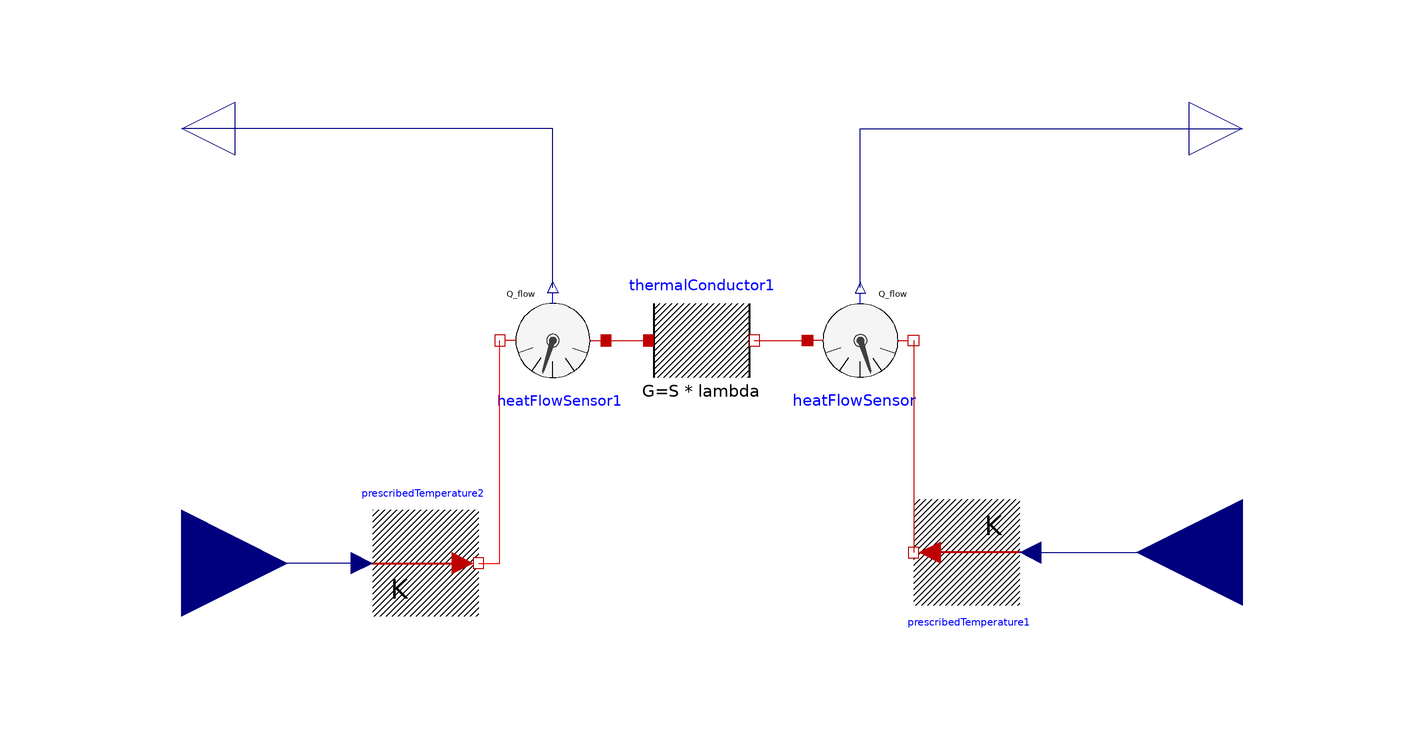

Above is the diagram view of the following Modelica model: its components placed by their Placement annotations and its connect equations drawn as lines.

model Wall
      // parametre
      parameter Modelica.SIunits.Area S = 1 "Surface of the wall without windows";
      parameter Modelica.SIunits.SurfaceCoefficientOfHeatTransfer lambda = 0.3 "Surfacic thermic conductance of the wall in W/(K.m^2)";
      // Composants
      Modelica.Thermal.HeatTransfer.Sources.PrescribedTemperature prescribedTemperature1 annotation(
        Placement(visible = true, transformation(origin = {48, -40}, extent = {{-10, -10}, {10, 10}}, rotation = 180)));
      Modelica.Thermal.HeatTransfer.Sensors.HeatFlowSensor heatFlowSensor annotation(
        Placement(visible = true, transformation(origin = {28, 0}, extent = {{10, -10}, {-10, 10}}, rotation = 180)));
      Modelica.Blocks.Interfaces.RealInput T_b "Input temperature" annotation(
        Placement(transformation(extent = {{-20, -20}, {20, 20}}, rotation = 180, origin = {100, -40}), iconTransformation(extent = {{-20, -20}, {20, 20}}, rotation = 180, origin = {80, -20})));
      Modelica.Blocks.Interfaces.RealOutput Q_b "Output heat flow" annotation(
        Placement(transformation(extent = {{90, 30}, {110, 50}}), iconTransformation(extent = {{60, 0}, {100, 40}})));
      Modelica.Thermal.HeatTransfer.Sources.PrescribedTemperature prescribedTemperature2 annotation(
        Placement(transformation(extent = {{-10, -10}, {10, 10}}, rotation = 0, origin = {-54, -42})));
      Modelica.Thermal.HeatTransfer.Sensors.HeatFlowSensor heatFlowSensor1 annotation(
        Placement(transformation(extent = {{-10, -10}, {10, 10}}, rotation = 180, origin = {-30, 0})));
      Modelica.Blocks.Interfaces.RealInput T_a "Input temperature" annotation(
        Placement(transformation(extent = {{-20, -20}, {20, 20}}, rotation = 0, origin = {-100, -42}), iconTransformation(extent = {{-20, -20}, {20, 20}}, rotation = 0, origin = {-80, -20})));
      Modelica.Blocks.Interfaces.RealOutput Q_a "Output heat flow" annotation(
        Placement(transformation(extent = {{-10, -10}, {10, 10}}, rotation = 180, origin = {-100, 40}), iconTransformation(extent = {{-20, -20}, {20, 20}}, rotation = 180, origin = {-80, 20})));
      Modelica.Thermal.HeatTransfer.Components.ThermalConductor thermalConductor1(G = S * lambda) annotation(
        Placement(visible = true, transformation(origin = {-2, 0}, extent = {{-10, -10}, {10, 10}}, rotation = 0)));
    equation
      connect(heatFlowSensor.port_b, prescribedTemperature1.port) annotation(
        Line(points = {{38, 0}, {38, -40}}, color = {191, 0, 0}));
      connect(prescribedTemperature1.T, T_b) annotation(
        Line(points = {{60, -40}, {100, -40}}, color = {0, 0, 127}));
      connect(thermalConductor1.port_b, heatFlowSensor.port_a) annotation(
        Line(points = {{8, 0}, {18, 0}, {18, 0}, {18, 0}}, color = {191, 0, 0}));
      connect(heatFlowSensor.Q_flow, Q_b) annotation(
        Line(points = {{28, 10}, {28, 40}, {100, 40}}, color = {0, 0, 127}));
      connect(heatFlowSensor1.port_a, thermalConductor1.port_a) annotation(
        Line(points = {{-20, 0}, {-12, 0}, {-12, 0}, {-12, 0}}, color = {191, 0, 0}));
      connect(heatFlowSensor1.Q_flow, Q_a) annotation(
        Line(points = {{-30, 10}, {-30, 40}, {-100, 40}}, color = {0, 0, 127}, smooth = Smooth.None));
      connect(prescribedTemperature2.T, T_a) annotation(
        Line(points = {{-66, -42}, {-100, -42}}, color = {0, 0, 127}, smooth = Smooth.None));
      connect(prescribedTemperature2.port, heatFlowSensor1.port_b) annotation(
        Line(points = {{-44, -42}, {-40, -42}, {-40, 0.00000000000000133227}}, color = {255, 0, 0}, smooth = Smooth.None));
      annotation(
        Diagram(coordinateSystem(preserveAspectRatio = false, extent = {{-100, -100}, {100, 100}}), graphics),
        Icon(coordinateSystem(preserveAspectRatio = false, initialScale = 0.1), graphics = {Rectangle(fillColor = {175, 175, 175}, fillPattern = FillPattern.Solid, extent = {{-20, 80}, {20, -80}}), Text(origin = {6, 14}, rotation = -90, extent = {{-42, 32}, {58, -40}}, textString = "%name")}),
        uses(Modelica(version = "3.2.1")));
    end Wall;